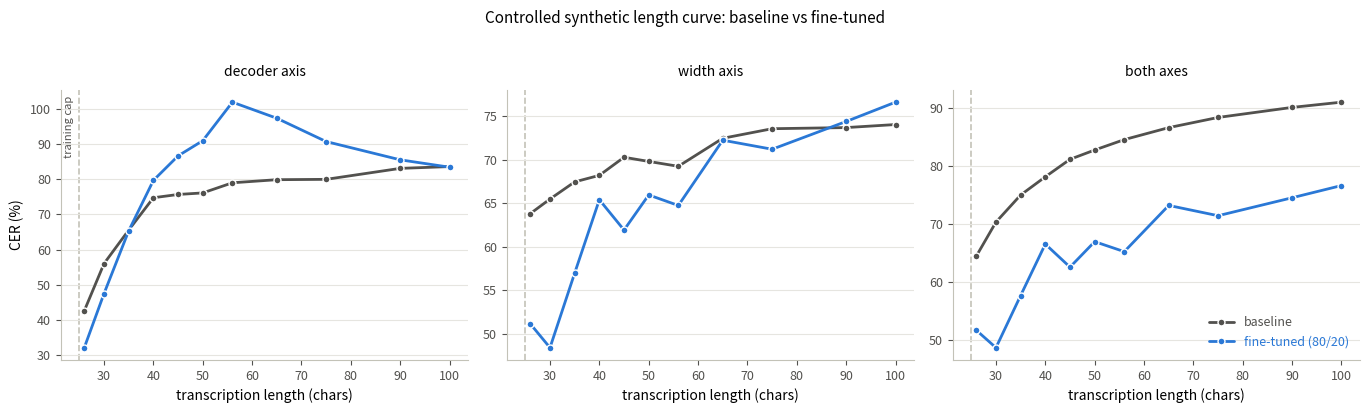

This figure's Python source: (Note: this script raises an exception after producing the figure.)
"""Paper B Phase 1 (deferred item) headline figure: continuous CER-vs-length
curve on the controlled synthetic set (synth_controlled_length.py /
eval_synth_length.py), baseline vs the Phase 3 fine-tuned checkpoint
(finetune_longtext_grid_v6.pt), on all three axes. Complements the coarse
3-bucket LTB tables (make_phase1_figure.py, make_phase3_figure.py) with a
low-noise (n=150/point), finely-spaced (11 points, 26-100 chars) curve.
Numbers are read straight from logs/eval_synth_length_base.log and
logs/eval_synth_length_v6.log -- this script only plots them, it does not
recompute anything.

This is NOT a strict positive-news figure: the decoder axis shows the
fine-tuned checkpoint is BETTER near the training cap (26-35 chars) but
WORSE than baseline in the 40-75 char range (peaking at CER > 100% at
length 56, i.e. more inserted/substituted characters than the reference is
long -- repetition-loop territory). This is reported as-is, not smoothed
over; it sharpens (does not contradict) Phase 3's existing "decoder axis
does not improve under any variant tried" finding into "and can actively
regress in the middle of the tested range."

Run from code/:  .venv/bin/python make_phase1_synth_figure.py
"""
import matplotlib
matplotlib.use("Agg")
import matplotlib.pyplot as plt

LENGTHS = [26, 30, 35, 40, 45, 50, 56, 65, 75, 90, 100]
BASE_COLOR = "#52514e"  # neutral gray: baseline, matches phase2/phase3 convention
V6_COLOR = "#2a78d6"    # first categorical slot: fine-tuned (80/20) variant

# axis -> (baseline CER, v6 CER) per length -- from logs/eval_synth_length_{base,v6}.log
PANELS = {
    "decoder axis": (
        [42.62, 56.04, 65.57, 74.76, 75.69, 76.13, 79.01, 79.89, 79.99, 83.11, 83.62],
        [32.13, 47.52, 65.36, 79.69, 86.66, 90.98, 101.93, 97.36, 90.73, 85.54, 83.44],
    ),
    "width axis": (
        [63.79, 65.47, 67.44, 68.19, 70.27, 69.79, 69.23, 72.45, 73.55, 73.68, 74.03],
        [51.14, 48.39, 56.96, 65.39, 61.91, 65.94, 64.73, 72.23, 71.19, 74.38, 76.60],
    ),
    "both axes": (
        [64.46, 70.34, 75.00, 78.13, 81.14, 82.74, 84.53, 86.59, 88.34, 90.07, 90.97],
        [51.76, 48.74, 57.71, 66.56, 62.60, 66.98, 65.26, 73.21, 71.44, 74.53, 76.63],
    ),
}

fig, axes = plt.subplots(1, 3, figsize=(13.8, 4.0), sharex=True)

for ax, (title, (base, v6)) in zip(axes, PANELS.items()):
    ax.plot(LENGTHS, base, color=BASE_COLOR, linewidth=2, marker="o", markersize=5,
            markerfacecolor=BASE_COLOR, markeredgecolor="white", markeredgewidth=1.0,
            solid_capstyle="round", solid_joinstyle="round", zorder=3, label="baseline")
    ax.plot(LENGTHS, v6, color=V6_COLOR, linewidth=2, marker="o", markersize=5,
            markerfacecolor=V6_COLOR, markeredgecolor="white", markeredgewidth=1.0,
            solid_capstyle="round", solid_joinstyle="round", zorder=3, label="fine-tuned (80/20)")
    ax.axvline(25, color="#c3c2b7", linewidth=1.2, linestyle="--", zorder=1)
    ax.set_xlabel("transcription length (chars)")
    ax.set_title(title, fontsize=10, pad=10)
    ax.grid(axis="y", color="#e6e5e0", linewidth=0.8, zorder=0)
    for spine in ("top", "right"):
        ax.spines[spine].set_visible(False)
    for spine in ("left", "bottom"):
        ax.spines[spine].set_color("#c3c2b7")
    ax.tick_params(colors="#52514e", labelsize=9)

axes[0].set_ylabel("CER (%)")
axes[0].annotate("training cap", (25, 1.0), xycoords=("data", "axes fraction"),
                  fontsize=8, color="#52514e", ha="right", va="top",
                  rotation=90, xytext=(-4, -4), textcoords="offset points")
axes[2].legend(loc="lower right", frameon=False, fontsize=9, labelcolor="linecolor")
fig.suptitle("Controlled synthetic length curve: baseline vs fine-tuned", fontsize=11, y=1.02)

fig.tight_layout()
fig.savefig("logs/phase1_synth_length_curve.png", dpi=220, bbox_inches="tight")
fig.savefig("logs/phase1_synth_length_curve.pdf", dpi=220, bbox_inches="tight")
print("wrote logs/phase1_synth_length_curve.png")
